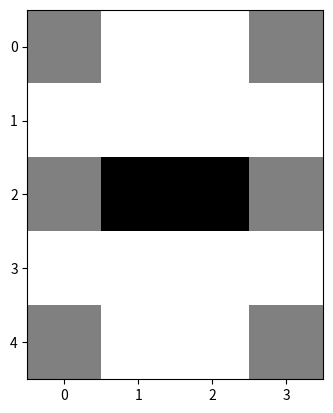

Write the Python code that produced this figure.
import numpy as np
import math
import matplotlib.pyplot as plt

das = [2.5, 3.5, 3.5, 1.5, 2.5, 3.5, 3.5, 2.5, 1, 1.5, 2.5, 2.5, 1, 1.5, 2.5, 2.5, 1.5, 2, 2.5, 2];#9
das0 = [2, 2.5, 2.5, 2, 2.5, 2.5, 2.5, 2.5, 2.5, 2.5, 2.5, 2, 2, 2.5, 2, 1, 1, 1.5, 1, 0.5];#0

arr = np.zeros(shape=(20,10),dtype=float)
#print(arr)
arr =[[0.5, 1.5, 2.5, 1.5, 1, 2.5, 3, 1, 1.5, 3, 2.5, 1, 1.5, 3, 3, 1, 1, 2.5, 2.5, 1],#6
	  [2, 2.5, 1.5, 0.5, 3, 3.5, 2.5, 1.5, 2.5, 3, 2.5, 2, 3, 3.5, 3.5, 3, 2, 2.5, 2.5, 2],#6
	  [1.5, 2.5, 3, 2, 2.5, 3.5, 3.5, 3, 3, 4, 3, 1, 2, 3, 2, 1, 1, 1.5, 1, 0.5],#6
	  [1.5, 2.5, 1.5, 0.5, 2.5, 3, 1.5, 0.5, 3, 3, 1.5, 0.5, 3, 4, 2.5, 1, 2.5, 3.5, 2.5, 1],#6
	  [1, 1.5, 1, 0.5, 2.5, 3.5, 2.5, 1, 3.5, 5, 3.5, 1, 2.5, 3.5, 2.5, 1, 1, 1.5, 1, 0.5],#6
	  [1.5, 3, 2, 1, 2.5, 3.5, 3, 1, 2, 3, 2.5, 1.5, 1.5, 3, 3, 1.5, 0.5, 1.5, 2, 1],#9
	  [1, 2.5, 3.5, 2.5, 2, 3.5, 4, 3, 1, 2, 3.5, 3, 0.5, 1.5, 2.5, 2, 0.5, 1, 1.5, 1],#9
	  [1, 2.5, 2.5, 1, 1, 3, 3, 1.5, 1.5, 3, 3, 1.5, 1.5, 2.5, 2, 1, 1, 1.5, 1, 0.5],#0
	  [2, 2.5, 2.5, 2, 2.5, 2, 2.5, 2.5, 2.5, 2.5, 2.5, 2.5, 2, 2.5, 2.5, 2, 2, 1.5, 1.5, 1],#0
	  [2, 2.5, 2.5, 2, 2.5, 2.5, 2.5, 2.5, 2, 1.5, 1.5, 2, 2.5, 2.5, 2.5, 2.5, 2, 2.5, 2.5, 2]]#0
print(arr)
phi = np.zeros(shape=(20))
desciioned = np.zeros(shape=(20))
for i in range(10):
	for j in range(20):
		desciioned[i] += (arr[i][j]-das[j])**2
		#print(desciioned[i])
		#print(type(desciioned[i] ))
	phi[i] = 1/(1+math.sqrt(int(desciioned[i])))
	print(phi[i])
print(" ")
print(max(phi))
das = np.array(arr[9])
print(das)
das = das.reshape(5,4)
print(das)
plt.imshow(das,cmap='gray',interpolation='nearest')
plt.show()